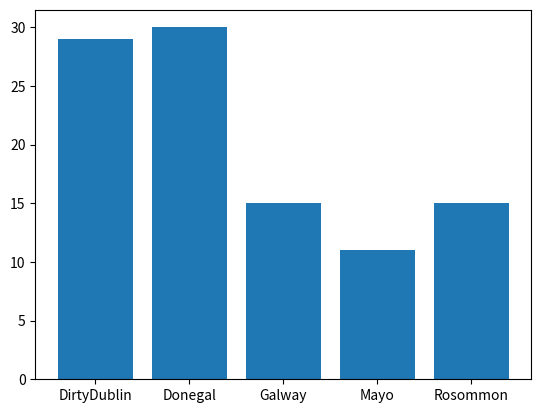

The matplotlib source for this figure:
# This program has a list of counties, and pick from a five counties. 
# It make some counties appear more than others. 
# It make a pie chart of the counties.

# Demostrate making a pie plot of the unique occurance of values in an array.
# Demostrate more than more than just how to do pies plots.

import numpy as np
import matplotlib.pyplot as plt

# make the arrays of occurences
possibleCounties = ["Mayo", "DirtyDublin", "Galway", "Rosommon", "Donegal"]
# pick 100 randomly from possible counties with the frequency set in p
counties = np.random.choice(
    possibleCounties, 
    p=[0.1, 0.3, 0.2, 0.12, 0.28],
    size=(100)
) 

# right now we need the number of occurances of each county
# this returns a tuple of the unique values and how many times they appear
unique, counts = np.unique(counties, return_counts=True)
# we can now put this into a pie plot
#plt.pie(counts, labels=unique)
#plt.show()

# The program now make bar chart of the counties
plt.bar(unique, counts)
plt.show()
